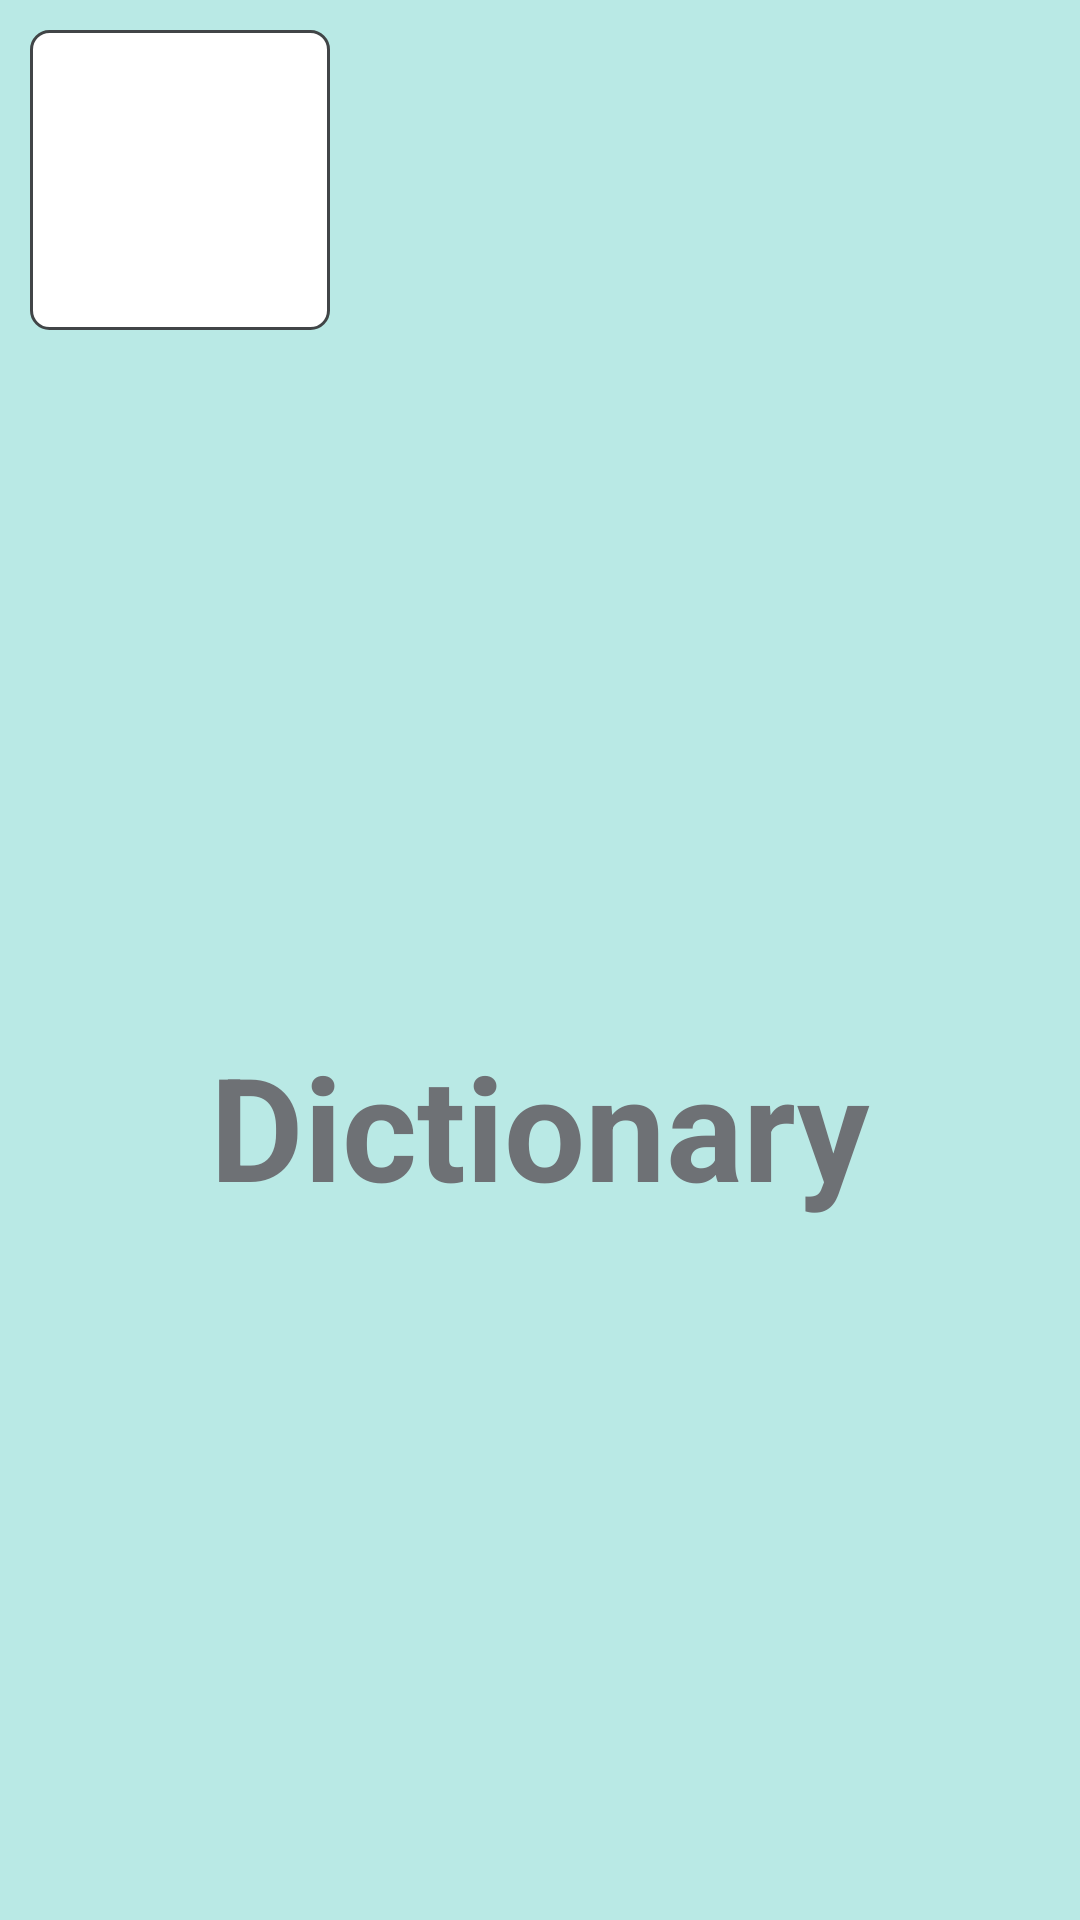

Layout XML and referenced resources for this Android screen:
<!-- AndroidManifest.xml: application theme Theme.AndroidApp.SplashScreen -->
<!-- res/layout/fragment_dictionary.xml -->
<?xml version="1.0" encoding="utf-8"?>
<androidx.constraintlayout.widget.ConstraintLayout xmlns:android="http://schemas.android.com/apk/res/android"
    xmlns:app="http://schemas.android.com/apk/res-auto"
    xmlns:tools="http://schemas.android.com/tools"
    android:layout_width="match_parent"
    android:layout_height="match_parent"
    android:background="@color/primaryLight"
    tools:context=".feature.dictionary.presentation.DictionaryFragment">

    
    <ImageView
        android:id="@+id/imageView"
        android:layout_width="100dp"
        android:layout_height="100dp"
        android:layout_marginLeft="10dp"
        android:layout_marginTop="10dp"
        android:background="@drawable/border"
        android:transitionName="imageBig"
        app:layout_constraintStart_toStartOf="parent"
        app:layout_constraintTop_toTopOf="parent"
        app:srcCompat="@drawable/asset_translate" />

    <TextView
        android:id="@+id/textView"
        android:layout_width="wrap_content"
        android:layout_height="wrap_content"
        android:text="Dictionary"
        android:textColor="@color/gray"
        android:textSize="48sp"
        android:textStyle="bold"
        android:transitionName="textBig"
        app:layout_constraintBottom_toBottomOf="parent"
        app:layout_constraintEnd_toEndOf="parent"
        app:layout_constraintStart_toStartOf="parent"
        app:layout_constraintTop_toBottomOf="@+id/imageView" />

</androidx.constraintlayout.widget.ConstraintLayout>
<!-- resources referenced by this layout -->
<resources>
  <color name="gray">#6E7175</color>
  <color name="primaryLight">#B9E9E5</color>
  <!-- drawable asset_translate: vector/xml drawable (drawable, 2651 chars, omitted) -->
  <!-- drawable border (drawable) -->
  <?xml version="1.0" encoding="utf-8"?>
  <shape xmlns:android="http://schemas.android.com/apk/res/android"
      android:shape="rectangle">
  
      
      <solid android:color="@color/white" />
  
      
      <stroke
          android:width="1dp"
          android:color="@color/black" />
  
      
      <corners android:radius="6dp" />
  </shape>
  <style name="Theme.AndroidApp.SplashScreen" parent="Theme.SplashScreen">
          <item name="windowSplashScreenBackground">#87D6CD</item>
          <item name="windowSplashScreenAnimatedIcon">@drawable/ic_app_icon_24</item>
          <item name="postSplashScreenTheme">@style/Theme.AndroidApp</item>
      </style>
  <color name="white">#FFFFFFFF</color>
  <color name="black">#414547</color>
  <!-- drawable ic_app_icon_24: vector/xml drawable (drawable, 2771 chars, omitted) -->
  <style name="Theme.AndroidApp" parent="Theme.MaterialComponents.DayNight.DarkActionBar">
          
          <item name="colorPrimary">@color/primary</item>
          <item name="colorPrimaryVariant">@color/primaryDark</item>
          <item name="colorOnPrimary">@color/white</item>
          
          <item name="colorSecondary">@color/primaryComplement</item>
          <item name="colorSecondaryVariant">@color/red</item>
          <item name="colorOnSecondary">@color/black</item>
          
          <item name="android:statusBarColor">?attr/colorPrimaryVariant</item>
          
      </style>
  <color name="primary">#87D6CD</color>
  <color name="primaryDark">#5CADA8</color>
  <color name="primaryComplement">#CD878E</color>
  <color name="red">#F16963</color>
</resources>
